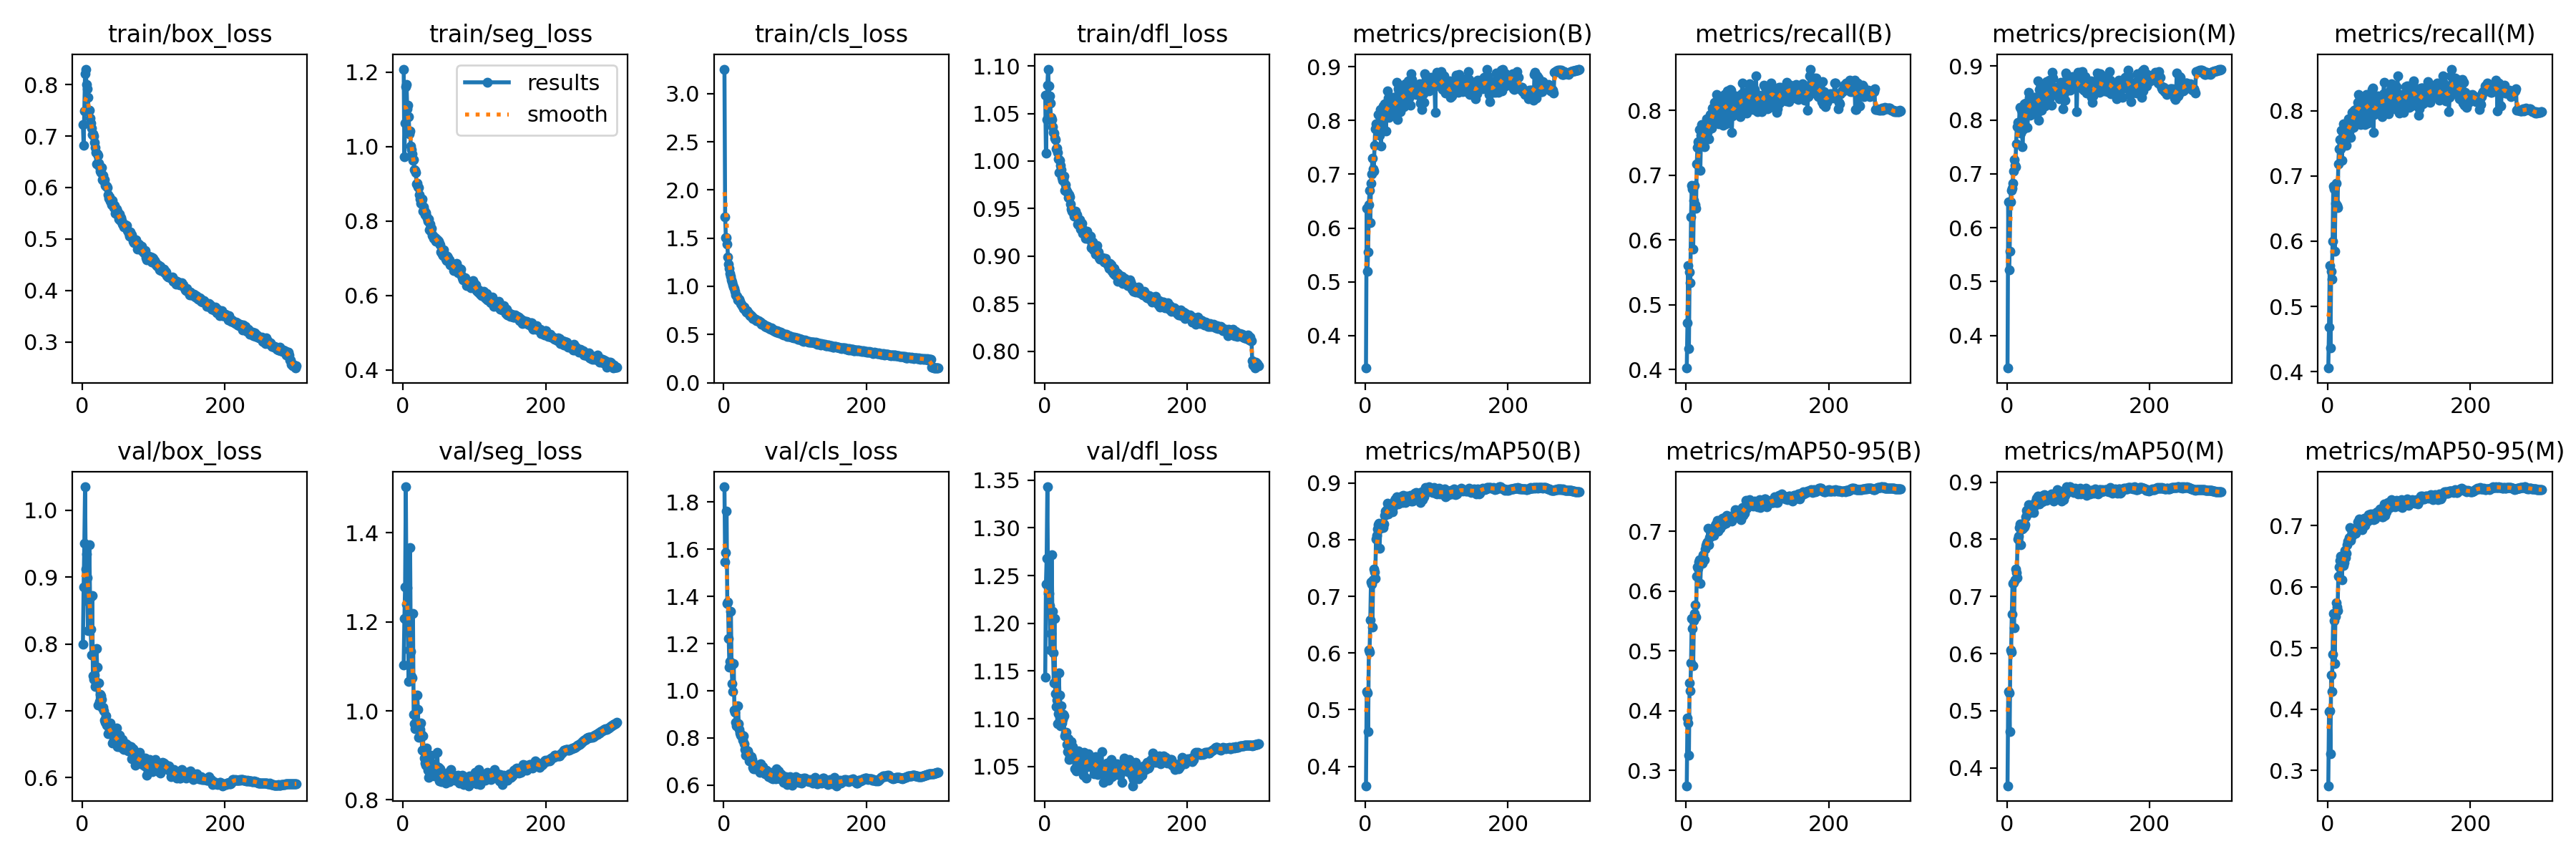

Source data for this figure (header and first rows):
epoch, train/box_loss, train/seg_loss, train/cls_loss, train/dfl_loss, metrics/precision(B), metrics/recall(B), metrics/mAP50(B), metrics/mAP50-95(B), metrics/precision(M), metrics/recall(M), metrics/mAP50(M), metrics/mAP50-95(M), val/box_loss, val/seg_loss, val/cls_loss, val/dfl_loss, lr/pg0, lr/pg1, lr/pg2
1, 0.7224, 1.208, 3.254, 1.069, 0.3398, 0.4022, 0.3659, 0.2745, 0.3397, 0.4054, 0.3687, 0.2747, 0.7995, 1.104, 1.865, 1.143, 0.003326, 0.003326, 0.003326
2, 0.6816, 0.9724, 1.718, 1.008, 0.6365, 0.4716, 0.5315, 0.3876, 0.6485, 0.4681, 0.5343, 0.3958, 0.885, 1.207, 1.545, 1.241, 0.006638, 0.006638, 0.006638
3, 0.7487, 1.063, 1.506, 1.044, 0.5191, 0.5603, 0.5298, 0.3792, 0.5212, 0.563, 0.5314, 0.3975, 0.9506, 1.278, 1.585, 1.268, 0.009927, 0.009927, 0.009927
4, 0.8212, 1.162, 1.503, 1.08, 0.5555, 0.432, 0.4617, 0.3261, 0.5568, 0.4359, 0.4631, 0.327, 1.035, 1.504, 1.761, 1.343, 0.009901, 0.009901, 0.009901
5, 0.83, 1.167, 1.435, 1.097, 0.6434, 0.5504, 0.6056, 0.4465, 0.6474, 0.5542, 0.6061, 0.4556, 0.9122, 1.241, 1.371, 1.231, 0.009901, 0.009901, 0.009901
6, 0.7995, 1.103, 1.303, 1.079, 0.6696, 0.5343, 0.601, 0.4334, 0.6691, 0.5416, 0.603, 0.4289, 0.934, 1.276, 1.376, 1.232, 0.009868, 0.009868, 0.009868
7, 0.7912, 1.112, 1.232, 1.069, 0.6099, 0.6357, 0.6581, 0.4797, 0.6733, 0.6002, 0.6692, 0.4899, 0.8988, 1.201, 1.22, 1.218, 0.009835, 0.009835, 0.009835
8, 0.7746, 1.081, 1.185, 1.061, 0.6831, 0.6844, 0.7255, 0.5539, 0.6829, 0.6843, 0.723, 0.5569, 0.8199, 1.065, 1.099, 1.172, 0.009802, 0.009802, 0.009802
9, 0.7499, 1.035, 1.133, 1.046, 0.7012, 0.6793, 0.7211, 0.537, 0.7048, 0.6797, 0.7241, 0.5452, 0.8628, 1.137, 1.124, 1.19, 0.009769, 0.009769, 0.009769
10, 0.7495, 1.043, 1.106, 1.044, 0.73, 0.5859, 0.6457, 0.4753, 0.7268, 0.5849, 0.645, 0.4747, 0.9487, 1.367, 1.335, 1.272, 0.009736, 0.009736, 0.009736
11, 0.7343, 1.002, 1.069, 1.036, 0.7104, 0.6609, 0.7288, 0.5504, 0.7154, 0.6582, 0.7288, 0.5518, 0.8692, 1.134, 1.106, 1.213, 0.009703, 0.009703, 0.009703
12, 0.7245, 0.9926, 1.044, 1.03, 0.7063, 0.6846, 0.7477, 0.5626, 0.7133, 0.6892, 0.7485, 0.5737, 0.8216, 1.078, 1.031, 1.169, 0.00967, 0.00967, 0.00967
13, 0.715, 0.9797, 1.015, 1.03, 0.7538, 0.6547, 0.743, 0.5772, 0.7553, 0.6546, 0.7423, 0.5666, 0.7834, 1.074, 0.998, 1.137, 0.009637, 0.009637, 0.009637
14, 0.7031, 0.9633, 0.9886, 1.024, 0.7842, 0.6489, 0.7314, 0.5562, 0.7872, 0.651, 0.7333, 0.5616, 0.8728, 1.219, 1.114, 1.205, 0.009604, 0.009604, 0.009604
15, 0.7037, 0.9655, 0.9807, 1.022, 0.7935, 0.7172, 0.8012, 0.6252, 0.795, 0.7185, 0.8008, 0.617, 0.7527, 0.9929, 0.9163, 1.126, 0.009571, 0.009571, 0.009571
16, 0.7004, 0.9391, 0.9483, 1.013, 0.7933, 0.7434, 0.8069, 0.6404, 0.7925, 0.7418, 0.8055, 0.6327, 0.7471, 0.9706, 0.9079, 1.113, 0.009538, 0.009538, 0.009538
17, 0.6873, 0.937, 0.9102, 1.013, 0.788, 0.7523, 0.8187, 0.638, 0.7902, 0.7561, 0.8202, 0.6435, 0.7536, 0.9595, 0.8647, 1.12, 0.009505, 0.009505, 0.009505
18, 0.6784, 0.9308, 0.903, 1.009, 0.8112, 0.7482, 0.8264, 0.6484, 0.8229, 0.7409, 0.8264, 0.6507, 0.7365, 0.9718, 0.8497, 1.095, 0.009472, 0.009472, 0.009472
19, 0.6675, 0.8994, 0.8951, 1.002, 0.7786, 0.7709, 0.8283, 0.6524, 0.7777, 0.7701, 0.8255, 0.6449, 0.7387, 0.9692, 0.8628, 1.105, 0.009439, 0.009439, 0.009439
20, 0.6463, 0.9012, 0.8584, 0.9878, 0.7731, 0.7079, 0.7848, 0.6123, 0.7751, 0.7234, 0.7909, 0.611, 0.7929, 1.035, 0.9352, 1.148, 0.009406, 0.009406, 0.009406
21, 0.6647, 0.8916, 0.8629, 1.001, 0.8204, 0.7618, 0.8205, 0.648, 0.8185, 0.7603, 0.8196, 0.6397, 0.7648, 1.003, 0.8607, 1.125, 0.009373, 0.009373, 0.009373
22, 0.6618, 0.8908, 0.8672, 0.9958, 0.7526, 0.7785, 0.821, 0.6525, 0.75, 0.78, 0.8187, 0.6355, 0.7082, 0.9401, 0.836, 1.092, 0.00934, 0.00934, 0.00934
23, 0.6475, 0.8706, 0.8455, 0.9912, 0.783, 0.7602, 0.8219, 0.6464, 0.7816, 0.7609, 0.8198, 0.6391, 0.7413, 0.9671, 0.8218, 1.113, 0.009307, 0.009307, 0.009307
24, 0.6403, 0.8594, 0.8197, 0.9826, 0.8094, 0.7681, 0.8293, 0.6613, 0.8101, 0.7661, 0.8283, 0.6597, 0.7138, 0.9586, 0.8105, 1.096, 0.009274, 0.009274, 0.009274
25, 0.6313, 0.8478, 0.8135, 0.9796, 0.8272, 0.7573, 0.8206, 0.6523, 0.8297, 0.7578, 0.8213, 0.6479, 0.7246, 0.9726, 0.8095, 1.1, 0.009241, 0.009241, 0.009241
26, 0.6287, 0.8541, 0.7982, 0.9805, 0.8096, 0.7445, 0.8271, 0.6529, 0.8063, 0.7467, 0.825, 0.6545, 0.7227, 0.9464, 0.8117, 1.105, 0.009208, 0.009208, 0.009208
27, 0.639, 0.8593, 0.7913, 0.9839, 0.8303, 0.7769, 0.8431, 0.6699, 0.8318, 0.7759, 0.8394, 0.6692, 0.7175, 0.9114, 0.7898, 1.103, 0.009175, 0.009175, 0.009175
28, 0.6146, 0.8258, 0.769, 0.9689, 0.8073, 0.7658, 0.8499, 0.6761, 0.8086, 0.7673, 0.8512, 0.6751, 0.7041, 0.9436, 0.8073, 1.082, 0.009142, 0.009142, 0.009142
29, 0.6242, 0.8373, 0.7844, 0.9752, 0.7808, 0.7872, 0.8454, 0.6795, 0.7863, 0.7879, 0.8461, 0.6749, 0.7047, 0.9106, 0.7764, 1.085, 0.009109, 0.009109, 0.009109
30, 0.6121, 0.8279, 0.7626, 0.9696, 0.8228, 0.7663, 0.8524, 0.6817, 0.8254, 0.7675, 0.8504, 0.6801, 0.6997, 0.894, 0.7502, 1.086, 0.009076, 0.009076, 0.009076
31, 0.6154, 0.8178, 0.7504, 0.9675, 0.8545, 0.7789, 0.864, 0.7047, 0.8517, 0.7778, 0.8612, 0.6965, 0.6857, 0.8833, 0.7266, 1.073, 0.009043, 0.009043, 0.009043
32, 0.6035, 0.8234, 0.7291, 0.9666, 0.8414, 0.7562, 0.8446, 0.677, 0.842, 0.7592, 0.8465, 0.6764, 0.6825, 0.8781, 0.7472, 1.065, 0.00901, 0.00901, 0.00901
33, 0.6028, 0.8134, 0.7506, 0.9613, 0.8053, 0.7805, 0.8472, 0.6897, 0.8086, 0.7833, 0.8473, 0.6823, 0.6922, 0.916, 0.7394, 1.079, 0.008977, 0.008977, 0.008977
34, 0.602, 0.8078, 0.7229, 0.9642, 0.8335, 0.7938, 0.8503, 0.6922, 0.8315, 0.7975, 0.8499, 0.688, 0.6788, 0.8849, 0.7453, 1.058, 0.008944, 0.008944, 0.008944
35, 0.5998, 0.8006, 0.7254, 0.9619, 0.8281, 0.7828, 0.8531, 0.6919, 0.8262, 0.7842, 0.8552, 0.6853, 0.6785, 0.8663, 0.7321, 1.061, 0.008911, 0.008911, 0.008911
36, 0.5857, 0.8049, 0.7093, 0.9551, 0.8383, 0.7733, 0.8618, 0.7, 0.841, 0.7743, 0.8602, 0.6944, 0.6655, 0.8507, 0.7036, 1.059, 0.008878, 0.008878, 0.008878
37, 0.5792, 0.7767, 0.6971, 0.9492, 0.8182, 0.8042, 0.8603, 0.6982, 0.8206, 0.8009, 0.8609, 0.6924, 0.6771, 0.8525, 0.7188, 1.076, 0.008845, 0.008845, 0.008845
38, 0.5815, 0.7911, 0.6989, 0.9469, 0.8114, 0.7901, 0.8495, 0.6936, 0.8118, 0.7903, 0.8466, 0.6881, 0.6724, 0.8744, 0.708, 1.064, 0.008812, 0.008812, 0.008812
39, 0.5728, 0.7723, 0.6892, 0.9462, 0.8426, 0.8008, 0.8578, 0.6934, 0.8416, 0.8016, 0.8585, 0.6876, 0.6812, 0.9011, 0.7197, 1.071, 0.008779, 0.008779, 0.008779
40, 0.576, 0.7803, 0.6863, 0.9473, 0.8257, 0.8126, 0.863, 0.7061, 0.8424, 0.7986, 0.8623, 0.6921, 0.6694, 0.8748, 0.7095, 1.058, 0.008746, 0.008746, 0.008746
41, 0.5659, 0.7621, 0.6629, 0.9421, 0.8234, 0.7943, 0.8686, 0.7097, 0.8247, 0.7942, 0.8669, 0.6967, 0.667, 0.8812, 0.6741, 1.061, 0.008713, 0.008713, 0.008713
42, 0.5748, 0.7617, 0.6672, 0.945, 0.8367, 0.8132, 0.8722, 0.7127, 0.8365, 0.8131, 0.8719, 0.7065, 0.6512, 0.8686, 0.6697, 1.048, 0.00868, 0.00868, 0.00868
43, 0.5653, 0.7537, 0.6674, 0.9476, 0.8129, 0.8249, 0.872, 0.7137, 0.8127, 0.8248, 0.8698, 0.7024, 0.6642, 0.8815, 0.6833, 1.059, 0.008647, 0.008647, 0.008647
44, 0.5614, 0.756, 0.6562, 0.9426, 0.8714, 0.7948, 0.8751, 0.7182, 0.8727, 0.7959, 0.8756, 0.7105, 0.6558, 0.8542, 0.6699, 1.045, 0.008614, 0.008614, 0.008614
45, 0.5646, 0.756, 0.6558, 0.9434, 0.8017, 0.8212, 0.8694, 0.7004, 0.7989, 0.8207, 0.8691, 0.6985, 0.6649, 0.87, 0.6809, 1.063, 0.008581, 0.008581, 0.008581
46, 0.5494, 0.7462, 0.6446, 0.9334, 0.8584, 0.78, 0.8635, 0.7083, 0.8571, 0.7788, 0.8624, 0.7005, 0.6568, 0.8765, 0.6814, 1.061, 0.008548, 0.008548, 0.008548
47, 0.5579, 0.7515, 0.6415, 0.9333, 0.8517, 0.7861, 0.8712, 0.7149, 0.8549, 0.7875, 0.8708, 0.7057, 0.6672, 0.8754, 0.6836, 1.066, 0.008515, 0.008515, 0.008515
48, 0.5587, 0.75, 0.6444, 0.9379, 0.8366, 0.8005, 0.8701, 0.7047, 0.8362, 0.8002, 0.8695, 0.6935, 0.6746, 0.9071, 0.6663, 1.061, 0.008482, 0.008482, 0.008482
49, 0.5538, 0.7477, 0.6449, 0.9378, 0.8166, 0.81, 0.868, 0.7086, 0.818, 0.8107, 0.8682, 0.6988, 0.6468, 0.8676, 0.684, 1.052, 0.008449, 0.008449, 0.008449
50, 0.546, 0.7467, 0.6341, 0.9283, 0.8345, 0.8039, 0.8674, 0.7174, 0.8335, 0.8026, 0.8653, 0.6996, 0.6512, 0.8737, 0.6758, 1.057, 0.008416, 0.008416, 0.008416
51, 0.5388, 0.7395, 0.6293, 0.931, 0.8519, 0.8047, 0.8768, 0.7221, 0.8476, 0.8074, 0.8769, 0.7124, 0.6459, 0.8418, 0.6545, 1.051, 0.008383, 0.008383, 0.008383
52, 0.5488, 0.7369, 0.629, 0.9344, 0.8602, 0.7774, 0.865, 0.7105, 0.8617, 0.7789, 0.8681, 0.7002, 0.6632, 0.8702, 0.6897, 1.057, 0.00835, 0.00835, 0.00835
53, 0.5364, 0.7179, 0.6094, 0.924, 0.8499, 0.8101, 0.8781, 0.7189, 0.8503, 0.811, 0.8786, 0.7108, 0.6536, 0.8644, 0.6696, 1.06, 0.008317, 0.008317, 0.008317
54, 0.5412, 0.719, 0.6159, 0.928, 0.8257, 0.8247, 0.8761, 0.7234, 0.8266, 0.825, 0.8765, 0.7133, 0.6469, 0.8408, 0.6658, 1.04, 0.008284, 0.008284, 0.008284
55, 0.5358, 0.7119, 0.6069, 0.9242, 0.8397, 0.8065, 0.8711, 0.7214, 0.8418, 0.8076, 0.8739, 0.7117, 0.6456, 0.8439, 0.6793, 1.065, 0.008251, 0.008251, 0.008251
56, 0.5284, 0.7075, 0.6046, 0.9243, 0.868, 0.7792, 0.8657, 0.7139, 0.8707, 0.7806, 0.8677, 0.7076, 0.6569, 0.8512, 0.6677, 1.06, 0.008218, 0.008218, 0.008218
57, 0.5277, 0.7221, 0.5971, 0.9186, 0.8398, 0.8128, 0.8744, 0.7262, 0.8428, 0.8135, 0.8754, 0.7185, 0.6429, 0.8515, 0.6598, 1.049, 0.008185, 0.008185, 0.008185
58, 0.5234, 0.7093, 0.5808, 0.9198, 0.8325, 0.8298, 0.8768, 0.7255, 0.8364, 0.8225, 0.876, 0.7154, 0.6424, 0.8562, 0.6481, 1.038, 0.008152, 0.008152, 0.008152
59, 0.5246, 0.7097, 0.5886, 0.926, 0.8591, 0.8024, 0.8721, 0.7224, 0.852, 0.8071, 0.8703, 0.7147, 0.6449, 0.8476, 0.6552, 1.062, 0.008119, 0.008119, 0.008119
60, 0.5273, 0.6977, 0.5753, 0.9187, 0.8734, 0.789, 0.875, 0.7231, 0.874, 0.7901, 0.8771, 0.719, 0.6476, 0.8369, 0.6643, 1.055, 0.008086, 0.008086, 0.008086
... 240 more rows
